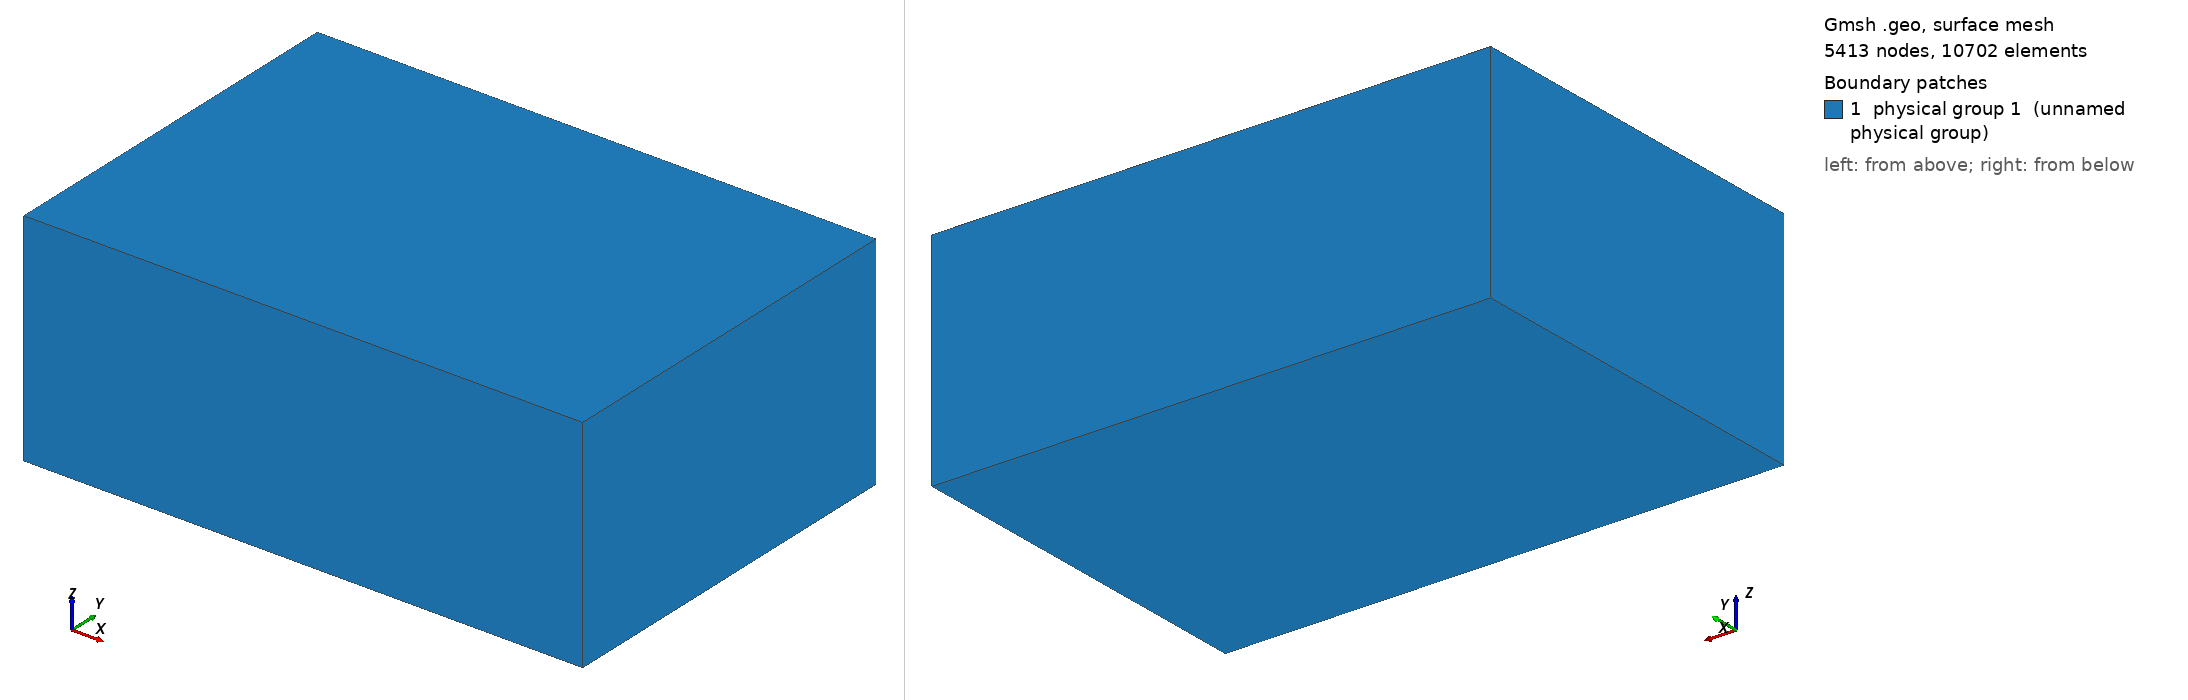

Gmsh geometry script, surface-meshed: 5413 nodes, 10702 surface elements. Boundary patches (legend numbers): 1 physical group 1 (unnamed physical group). Left view from above one corner, right view from below the opposite corner. Legend entries are the model's physical surfaces. The drawing asked Gmsh for element sizes between 1% and 20% of the model's largest extent; the script's own settings can give other sizes.

=== gmsh_mesh.geo (drawn) ===
// 3D Mesh generated by PyHydroGeophysX
// Domain: 63.0 x 43.0 x 25.0 meters

// Electrode nodes
Point(1) = {0.0, 0.0, 0.0, 0.5};
Point(2) = {5.0, 0.0, 0.0, 0.5};
Point(3) = {10.0, 0.0, 0.0, 0.5};
Point(4) = {15.0, 0.0, 0.0, 0.5};
Point(5) = {20.0, 0.0, 0.0, 0.5};
Point(6) = {25.0, 0.0, 0.0, 0.5};
Point(7) = {30.0, 0.0, 0.0, 0.5};
Point(8) = {35.0, 0.0, 0.0, 0.5};
Point(9) = {40.0, 0.0, 0.0, 0.5};
Point(10) = {45.0, 0.0, 0.0, 0.5};
Point(11) = {0.0, 5.0, 0.0, 0.5};
Point(12) = {5.0, 5.0, 0.0, 0.5};
Point(13) = {10.0, 5.0, 0.0, 0.5};
Point(14) = {15.0, 5.0, 0.0, 0.5};
Point(15) = {20.0, 5.0, 0.0, 0.5};
Point(16) = {25.0, 5.0, 0.0, 0.5};
Point(17) = {30.0, 5.0, 0.0, 0.5};
Point(18) = {35.0, 5.0, 0.0, 0.5};
Point(19) = {40.0, 5.0, 0.0, 0.5};
Point(20) = {45.0, 5.0, 0.0, 0.5};
Point(21) = {0.0, 10.0, 0.0, 0.5};
Point(22) = {5.0, 10.0, 0.0, 0.5};
Point(23) = {10.0, 10.0, 0.0, 0.5};
Point(24) = {15.0, 10.0, 0.0, 0.5};
Point(25) = {20.0, 10.0, 0.0, 0.5};
Point(26) = {25.0, 10.0, 0.0, 0.5};
Point(27) = {30.0, 10.0, 0.0, 0.5};
Point(28) = {35.0, 10.0, 0.0, 0.5};
Point(29) = {40.0, 10.0, 0.0, 0.5};
Point(30) = {45.0, 10.0, 0.0, 0.5};
Point(31) = {0.0, 15.0, 0.0, 0.5};
Point(32) = {5.0, 15.0, 0.0, 0.5};
Point(33) = {10.0, 15.0, 0.0, 0.5};
Point(34) = {15.0, 15.0, 0.0, 0.5};
Point(35) = {20.0, 15.0, 0.0, 0.5};
Point(36) = {25.0, 15.0, 0.0, 0.5};
Point(37) = {30.0, 15.0, 0.0, 0.5};
Point(38) = {35.0, 15.0, 0.0, 0.5};
Point(39) = {40.0, 15.0, 0.0, 0.5};
Point(40) = {45.0, 15.0, 0.0, 0.5};
Point(41) = {0.0, 20.0, 0.0, 0.5};
Point(42) = {5.0, 20.0, 0.0, 0.5};
Point(43) = {10.0, 20.0, 0.0, 0.5};
Point(44) = {15.0, 20.0, 0.0, 0.5};
Point(45) = {20.0, 20.0, 0.0, 0.5};
Point(46) = {25.0, 20.0, 0.0, 0.5};
Point(47) = {30.0, 20.0, 0.0, 0.5};
Point(48) = {35.0, 20.0, 0.0, 0.5};
Point(49) = {40.0, 20.0, 0.0, 0.5};
Point(50) = {45.0, 20.0, 0.0, 0.5};
Point(51) = {0.0, 25.0, 0.0, 0.5};
Point(52) = {5.0, 25.0, 0.0, 0.5};
Point(53) = {10.0, 25.0, 0.0, 0.5};
Point(54) = {15.0, 25.0, 0.0, 0.5};
Point(55) = {20.0, 25.0, 0.0, 0.5};
Point(56) = {25.0, 25.0, 0.0, 0.5};
Point(57) = {30.0, 25.0, 0.0, 0.5};
Point(58) = {35.0, 25.0, 0.0, 0.5};
Point(59) = {40.0, 25.0, 0.0, 0.5};
Point(60) = {45.0, 25.0, 0.0, 0.5};

// Domain corner nodes
Point(501) = {-8.999999999999998, -8.999999999999998, -25.0, 2.0};
Point(502) = {54.0, -8.999999999999998, -25.0, 2.0};
Point(503) = {54.0, 34.0, -25.0, 2.0};
Point(504) = {-8.999999999999998, 34.0, -25.0, 2.0};
Point(505) = {-8.999999999999998, -8.999999999999998, 0.0, 2.0};
Point(506) = {54.0, -8.999999999999998, 0.0, 2.0};
Point(507) = {54.0, 34.0, 0.0, 2.0};
Point(508) = {-8.999999999999998, 34.0, 0.0, 2.0};

// Lines
Line(1) = {501, 502};
Line(2) = {502, 503};
Line(3) = {503, 504};
Line(4) = {504, 501};
Line(5) = {505, 506};
Line(6) = {506, 507};
Line(7) = {507, 508};
Line(8) = {508, 505};
Line(9) = {501, 505};
Line(10) = {502, 506};
Line(11) = {503, 507};
Line(12) = {504, 508};

// Line Loops
Line Loop(1) = {1, 2, 3, 4};
Line Loop(2) = {5, 6, 7, 8};
Line Loop(3) = {1, 10, -5, -9};
Line Loop(4) = {2, 11, -6, -10};
Line Loop(5) = {3, 12, -7, -11};
Line Loop(6) = {4, 9, -8, -12};

// Surfaces
Plane Surface(1) = {1};
Plane Surface(2) = {2};
Plane Surface(3) = {3};
Plane Surface(4) = {4};
Plane Surface(5) = {5};
Plane Surface(6) = {6};

// Surface Loop
Surface Loop(1) = {1, 2, 3, 4, 5, 6};

// Volume
Volume(1) = {1};

Point{1:60} In Volume{1};

// Mesh refinement fields
Field[1] = Attractor;
Field[1].NodesList = {1:60};
Field[2] = Threshold;
Field[2].IField = 1;
Field[2].LcMin = 0.5;
Field[2].LcMax = 2.0;
Field[2].DistMin = 0.5;
Field[2].DistMax = 5.0;
Field[3] = Min;
Field[3].FieldsList = {2};
Background Field = 3;
Mesh.CharacteristicLengthExtendFromBoundary = 0;

// Physical groups
Physical Point(99) = {1:60};
Physical Surface(1) = {1:6};
Physical Volume(2) = {1};
